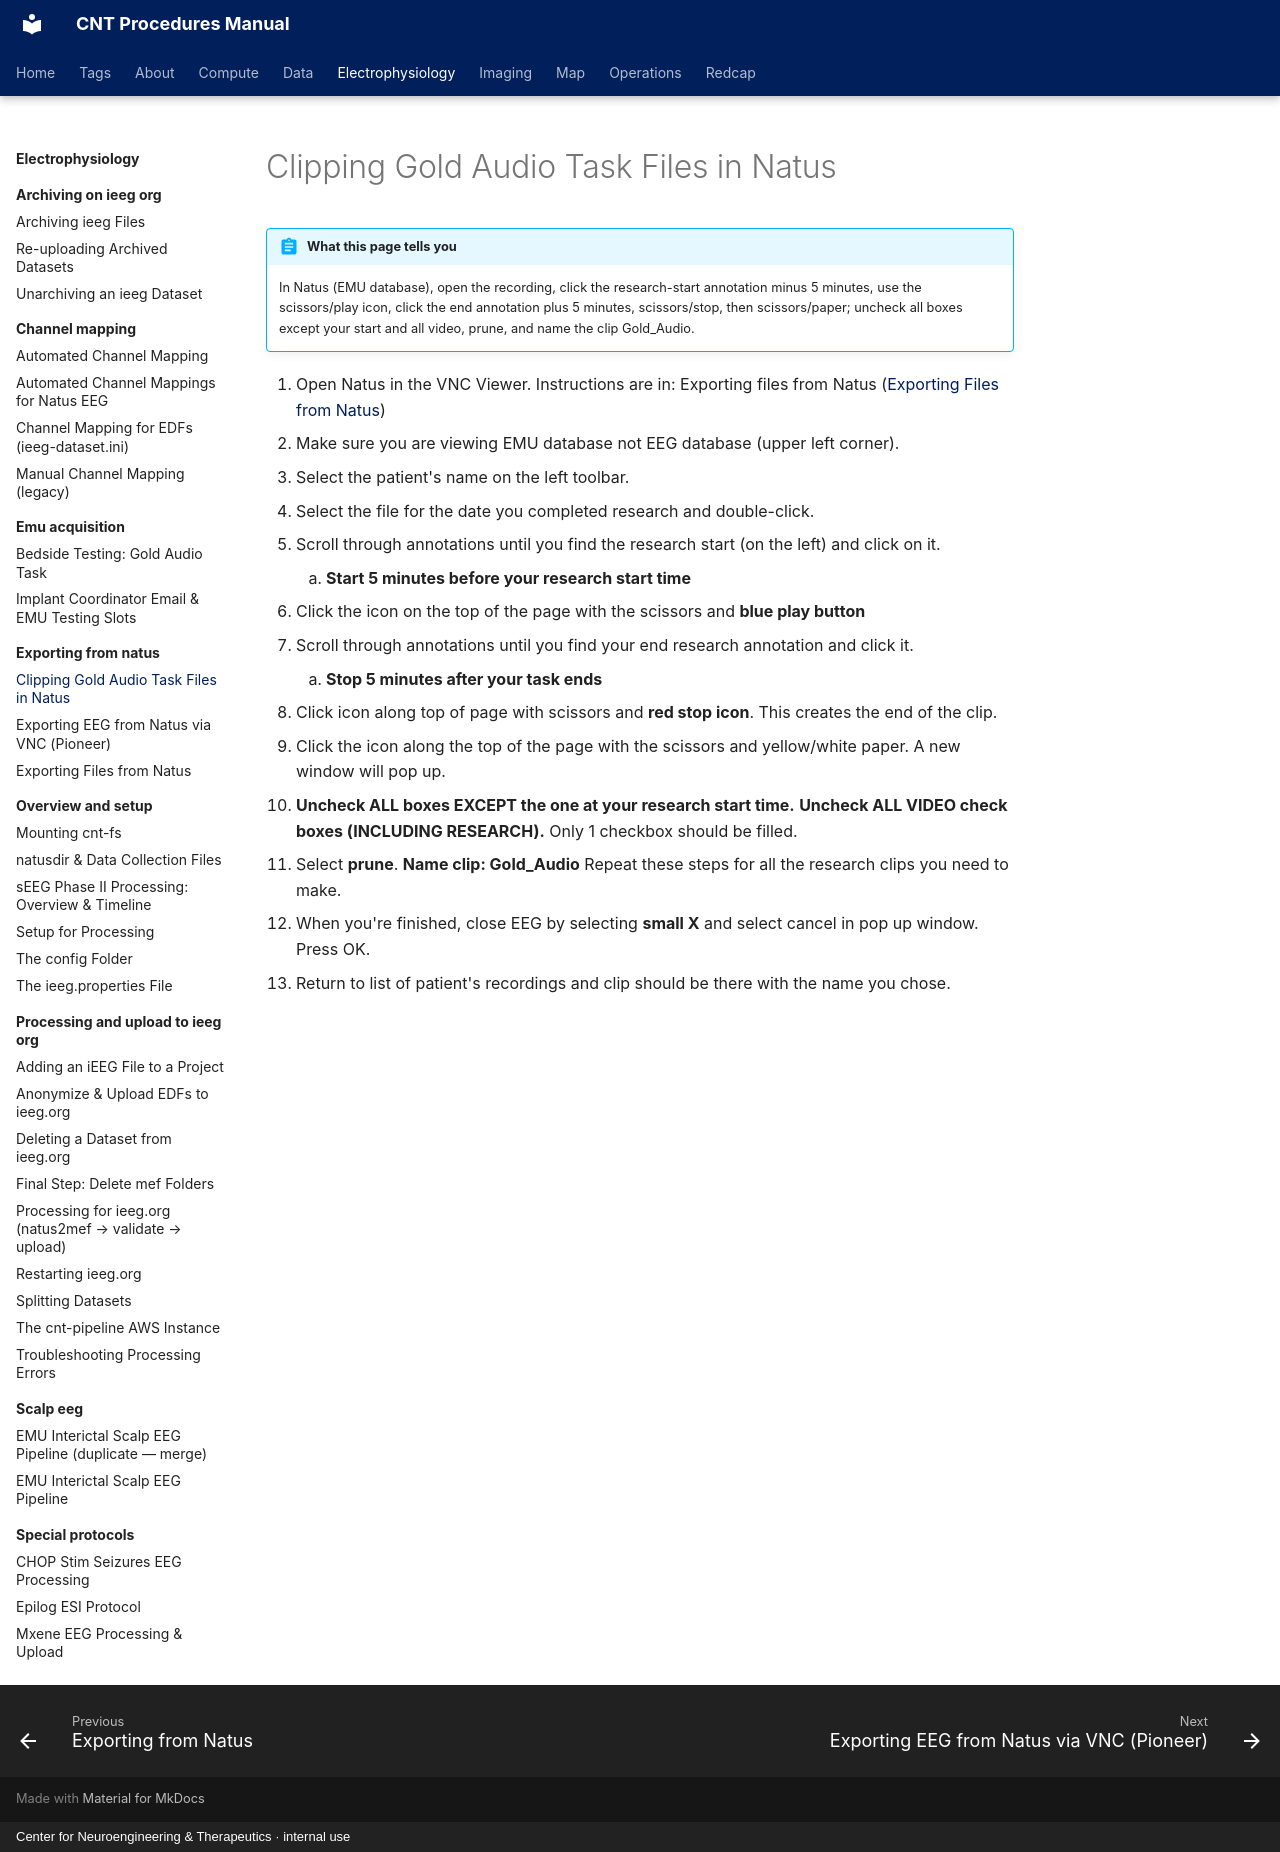

repository: penn-cnt/cnt-procedures · page: electrophysiology/exporting-from-natus/clipping-gold-audio-task-files-in-natus/index.html · generator: mkdocs · copyright: Center for Neuroengineering & Therapeutics · internal use

---
title: "Clipping Gold Audio Task Files in Natus"
stage: "Data Collection"
roles: [data-rc, crc]
order: 3
---

# Clipping Gold Audio Task Files in Natus

!!! abstract "What this page tells you"
    In Natus (EMU database), open the recording, click the research-start annotation minus 5 minutes, use the scissors/play icon, click the end annotation plus 5 minutes, scissors/stop, then scissors/paper; uncheck all boxes except your start and all video, prune, and name the clip Gold_Audio.

1. Open Natus in the VNC Viewer. Instructions are in: Exporting files from Natus ([Exporting Files from Natus](exporting-files-from-natus.md))
2. Make sure you are viewing EMU database not EEG database (upper left corner).
3. Select the patient's name on the left toolbar. 
4. Select the file for the date you completed research and double-click.
5. Scroll through annotations until you find the research start (on the left) and click on it.
    1. **Start 5 minutes before your research start time** 
6. Click the icon on the top of the page with the scissors and **blue play button**
7. Scroll through annotations until you find your end research annotation and click it.
    1. **Stop 5 minutes after your task ends**
8. Click icon along top of page with scissors and **red stop icon**. This creates the end of the clip.
9. Click the icon along the top of the page with the scissors and yellow/white paper. A new window will pop up.
10. **Uncheck ALL boxes EXCEPT the one at your research start time.** **Uncheck ALL VIDEO check boxes (INCLUDING RESEARCH).** Only 1 checkbox should be filled.
11. Select **prune**. **Name clip: Gold\_Audio** Repeat these steps for all the research clips you need to make.
12. When you're finished, close EEG by selecting **small X** and select cancel in pop up window. Press OK.
13. Return to list of patient's recordings and clip should be there with the name you chose.
